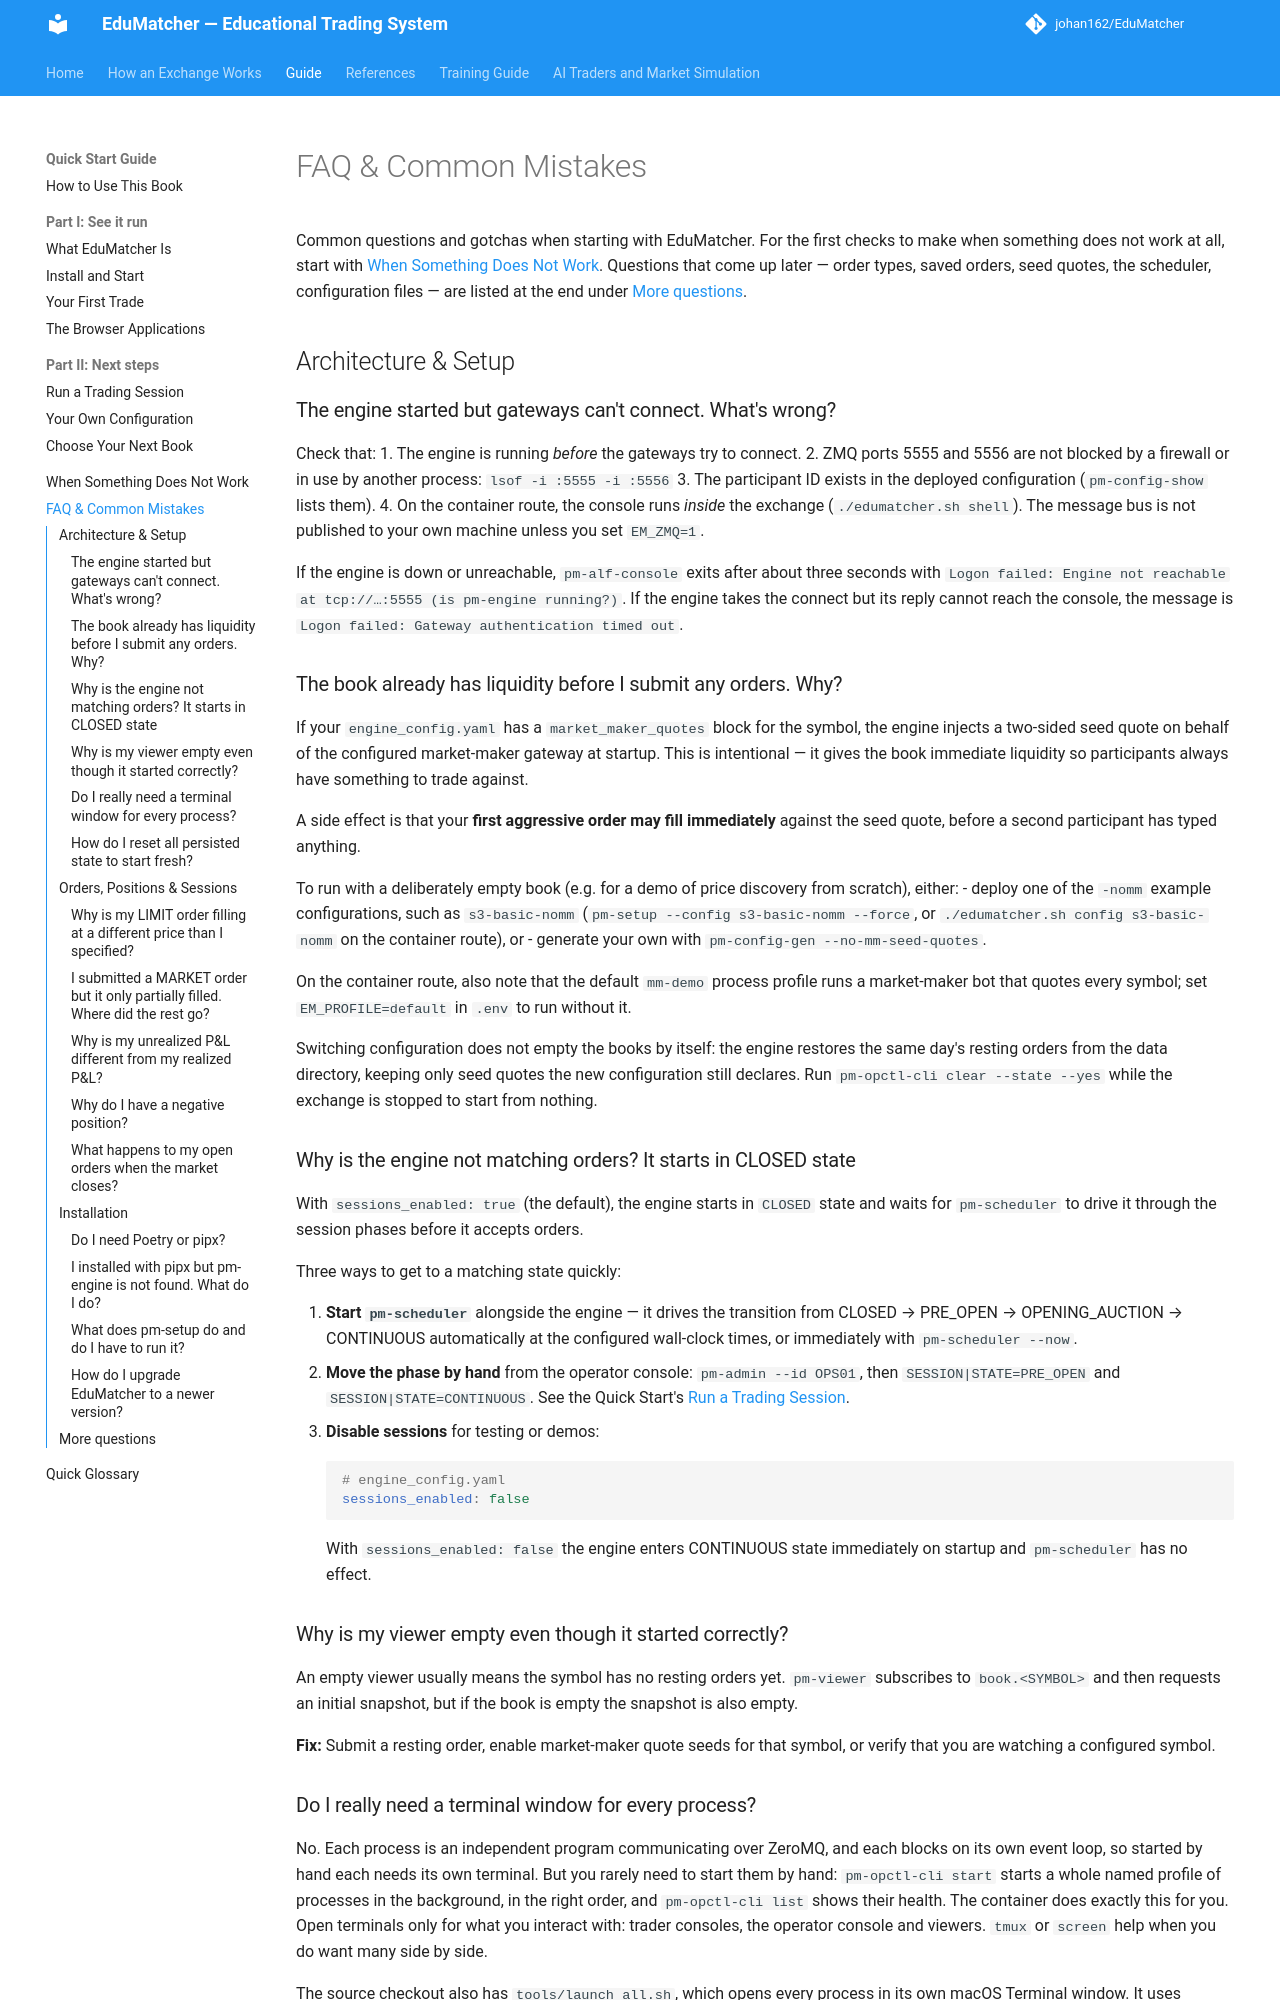

repository: johan162/EduMatcher · page: books/quick-start/90-backmatter/010-faq/index.html · generator: mkdocs

# FAQ & Common Mistakes

Common questions and gotchas when starting with EduMatcher. For the first
checks to make when something does not work at all, start with
[When Something Does Not Work](020-when-something-does-not-work.md). Questions
that come up later — order types, saved orders, seed quotes, the scheduler,
configuration files — are listed at the end under
[More questions](#more-questions).

## Architecture & Setup

### The engine started but gateways can't connect. What's wrong?

Check that:
1. The engine is running *before* the gateways try to connect.
2. ZMQ ports 5555 and 5556 are not blocked by a firewall or in use by another
    process: `lsof -i :5555 -i :5556`
3. The participant ID exists in the deployed configuration (`pm-config-show`
    lists them).
4. On the container route, the console runs *inside* the exchange
    (`./edumatcher.sh shell`). The message bus is not published to your own
    machine unless you set `EM_ZMQ=1`.

If the engine is down or unreachable, `pm-alf-console` exits after about three
seconds with `Logon failed: Engine not reachable at tcp://…:5555 (is pm-engine
running?)`. If the engine takes the connect but its reply cannot reach the
console, the message is `Logon failed: Gateway authentication timed out`.


### The book already has liquidity before I submit any orders. Why?

If your `engine_config.yaml` has a `market_maker_quotes` block for the symbol,
the engine injects a two-sided seed quote on behalf of the configured market-maker
gateway at startup. This is intentional — it gives the book immediate liquidity
so participants always have something to trade against.

A side effect is that your **first aggressive order may fill immediately** against
the seed quote, before a second participant has typed anything.

To run with a deliberately empty book (e.g. for a demo of price discovery from
scratch), either:
- deploy one of the `-nomm` example configurations, such as `s3-basic-nomm`
  (`pm-setup --config s3-basic-nomm --force`, or
  `./edumatcher.sh config s3-basic-nomm` on the container route), or
- generate your own with `pm-config-gen --no-mm-seed-quotes`.

On the container route, also note that the default `mm-demo` process profile
runs a market-maker bot that quotes every symbol; set `EM_PROFILE=default` in
`.env` to run without it.

Switching configuration does not empty the books by itself: the engine
restores the same day's resting orders from the data directory, keeping only
seed quotes the new configuration still declares. Run
`pm-opctl-cli clear --state --yes` while the exchange is stopped to start
from nothing.


### Why is the engine not matching orders? It starts in CLOSED state

With `sessions_enabled: true` (the default), the engine starts in `CLOSED` state
and waits for `pm-scheduler` to drive it through the session phases before it
accepts orders.

Three ways to get to a matching state quickly:

1. **Start `pm-scheduler`** alongside the engine — it drives the transition
   from CLOSED → PRE_OPEN → OPENING_AUCTION → CONTINUOUS automatically at
   the configured wall-clock times, or immediately with `pm-scheduler --now`.
2. **Move the phase by hand** from the operator console: `pm-admin --id OPS01`,
   then `SESSION|STATE=PRE_OPEN` and `SESSION|STATE=CONTINUOUS`. See the Quick
   Start's [Run a Trading Session](../part-2-next-steps/010-run-a-trading-session.md).
3. **Disable sessions** for testing or demos:
   ```yaml
   # engine_config.yaml
   sessions_enabled: false
   ```
   With `sessions_enabled: false` the engine enters CONTINUOUS state immediately
   on startup and `pm-scheduler` has no effect.


### Why is my viewer empty even though it started correctly?

An empty viewer usually means the symbol has no resting orders yet. `pm-viewer`
subscribes to `book.<SYMBOL>` and then requests an initial snapshot, but if the
book is empty the snapshot is also empty.

**Fix:** Submit a resting order, enable market-maker quote seeds for that
symbol, or verify that you are watching a configured symbol.
